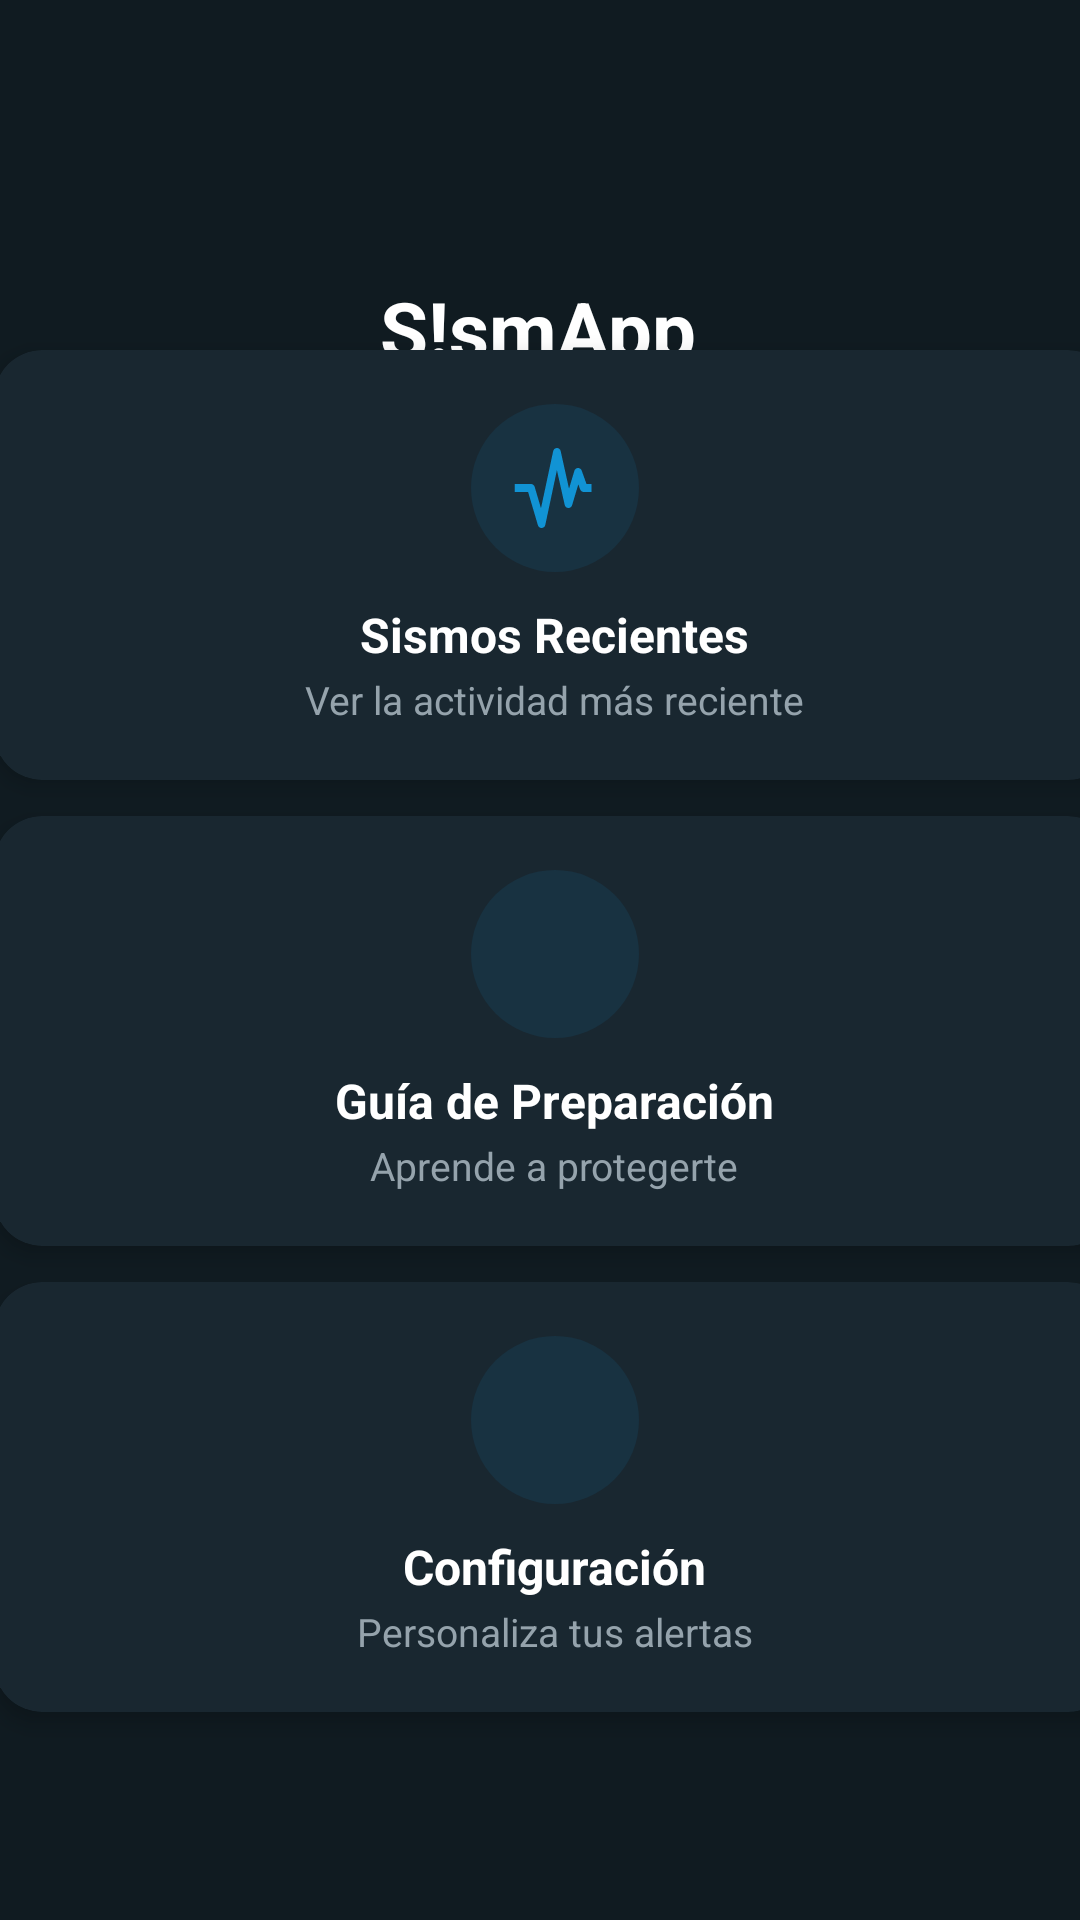

Layout XML and referenced resources for this Android screen:
<!-- AndroidManifest.xml: application theme Theme.SismoLogX -->
<!-- res/layout/home_activity.xml -->
<?xml version="1.0" encoding="utf-8"?>
<androidx.constraintlayout.widget.ConstraintLayout xmlns:android="http://schemas.android.com/apk/res/android"
    xmlns:app="http://schemas.android.com/apk/res-auto"
    xmlns:tools="http://schemas.android.com/tools"
    android:id="@+id/main"
    android:layout_width="match_parent"
    android:layout_height="match_parent"
    android:background="#101B21">

    

    

    <LinearLayout
        android:id="@+id/header"
        android:layout_width="wrap_content"
        android:layout_height="wrap_content"
        android:layout_marginTop="56dp"
        android:gravity="center_horizontal"
        android:orientation="vertical"
        android:paddingHorizontal="20dp"
        app:layout_constraintBottom_toBottomOf="parent"
        app:layout_constraintEnd_toEndOf="parent"
        app:layout_constraintHorizontal_bias="0.496"
        app:layout_constraintStart_toStartOf="parent"
        app:layout_constraintTop_toTopOf="parent"
        app:layout_constraintVertical_bias="0.069">

        <TextView
            android:id="@+id/tvTitle"
            android:layout_width="wrap_content"
            android:layout_height="wrap_content"
            android:text="S!smApp"
            android:textColor="@android:color/white"
            android:textSize="26sp"
            android:textStyle="bold" />

        <TextView
            android:id="@+id/tvSubtitle"
            android:layout_width="wrap_content"
            android:layout_height="wrap_content"
            android:layout_marginTop="6dp"
            android:text="Tu centro de alerta y preparación."
            android:textColor="#A6B3BB"
            android:textSize="14sp" />
    </LinearLayout>

    <LinearLayout
        android:id="@+id/cardsContainer"
        android:layout_width="406dp"
        android:layout_height="491dp"
        android:orientation="vertical"
        android:paddingHorizontal="16dp"
        android:paddingTop="1dp"
        app:layout_constraintBottom_toBottomOf="parent"
        app:layout_constraintEnd_toEndOf="parent"
        app:layout_constraintHorizontal_bias="0.4"
        app:layout_constraintStart_toStartOf="parent"
        app:layout_constraintTop_toTopOf="parent"
        app:layout_constraintVertical_bias="0.737">

        
        <androidx.cardview.widget.CardView
            android:id="@+id/cardSismos"
            android:layout_width="match_parent"
            android:layout_height="wrap_content"
            android:layout_marginVertical="6dp"
            android:backgroundTint="#192730"
            app:cardCornerRadius="16dp"
            app:cardElevation="4dp">

            <LinearLayout
                android:layout_width="match_parent"
                android:layout_height="wrap_content"
                android:gravity="center_horizontal"
                android:orientation="vertical"
                android:padding="18dp">

                <ImageView
                    android:layout_width="56dp"
                    android:layout_height="56dp"
                    android:background="@drawable/bg_circle_magnitude"
                    android:backgroundTint="#183241"
                    android:padding="12dp"
                    android:src="@drawable/earthquake"
                    app:tint="#1193D4" />

                <TextView
                    android:layout_width="wrap_content"
                    android:layout_height="wrap_content"
                    android:layout_marginTop="10dp"
                    android:text="Sismos Recientes"
                    android:textColor="@android:color/white"
                    android:textSize="16sp"
                    android:textStyle="bold" />

                <TextView
                    android:layout_width="wrap_content"
                    android:layout_height="wrap_content"
                    android:layout_marginTop="2dp"
                    android:text="Ver la actividad más reciente"
                    android:textColor="#95A3AC"
                    android:textSize="13sp" />
            </LinearLayout>
        </androidx.cardview.widget.CardView>

        
        <androidx.cardview.widget.CardView
            android:id="@+id/cardGuia"
            android:layout_width="match_parent"
            android:layout_height="wrap_content"
            android:layout_marginVertical="6dp"
            android:backgroundTint="#192730"
            app:cardCornerRadius="16dp"
            app:cardElevation="4dp">

            <LinearLayout
                android:layout_width="match_parent"
                android:layout_height="wrap_content"
                android:gravity="center_horizontal"
                android:orientation="vertical"
                android:padding="18dp">

                <ImageView
                    android:layout_width="56dp"
                    android:layout_height="56dp"
                    android:background="@drawable/bg_circle_magnitude"
                    android:backgroundTint="#183241"
                    android:padding="12dp"
                    android:src="@drawable/menu_book"
                    app:tint="#1193D4" />

                <TextView
                    android:layout_width="wrap_content"
                    android:layout_height="wrap_content"
                    android:layout_marginTop="10dp"
                    android:text="Guía de Preparación"
                    android:textColor="@android:color/white"
                    android:textSize="16sp"
                    android:textStyle="bold" />

                <TextView
                    android:layout_width="wrap_content"
                    android:layout_height="wrap_content"
                    android:layout_marginTop="2dp"
                    android:text="Aprende a protegerte"
                    android:textColor="#95A3AC"
                    android:textSize="13sp" />
            </LinearLayout>
        </androidx.cardview.widget.CardView>

        
        <androidx.cardview.widget.CardView
            android:id="@+id/cardConfig"
            android:layout_width="match_parent"
            android:layout_height="wrap_content"
            android:layout_marginVertical="6dp"
            android:backgroundTint="#192730"
            app:cardCornerRadius="16dp"
            app:cardElevation="4dp">

            <LinearLayout
                android:layout_width="match_parent"
                android:layout_height="wrap_content"
                android:gravity="center_horizontal"
                android:orientation="vertical"
                android:padding="18dp">

                <ImageView
                    android:layout_width="56dp"
                    android:layout_height="56dp"
                    android:background="@drawable/bg_circle_magnitude"
                    android:backgroundTint="#183241"
                    android:padding="12dp"
                    android:src="@drawable/settings"
                    app:tint="#1193D4" />

                <TextView
                    android:layout_width="wrap_content"
                    android:layout_height="wrap_content"
                    android:layout_marginTop="10dp"
                    android:text="Configuración"
                    android:textColor="@android:color/white"
                    android:textSize="16sp"
                    android:textStyle="bold" />

                <TextView
                    android:layout_width="wrap_content"
                    android:layout_height="wrap_content"
                    android:layout_marginTop="2dp"
                    android:text="Personaliza tus alertas"
                    android:textColor="#95A3AC"
                    android:textSize="13sp" />
            </LinearLayout>
        </androidx.cardview.widget.CardView>
    </LinearLayout>

</androidx.constraintlayout.widget.ConstraintLayout>
<!-- resources referenced by this layout -->
<resources>
  <!-- drawable bg_circle_magnitude (drawable) -->
  <shape xmlns:android="http://schemas.android.com/apk/res/android"
      android:shape="oval">
      <solid android:color="#555555"/>
  </shape>
  <!-- drawable earthquake (drawable) -->
  <vector xmlns:android="http://schemas.android.com/apk/res/android"
      android:width="24dp"
      android:height="24dp"
      android:viewportWidth="1000"
      android:viewportHeight="960">
    <path
        android:pathData="M361,880q-14,0 -24.5,-7.5T322,852L220,520L80,520v-80h170q13,0 23.5,7.5T288,468l66,215 127,-571q3,-14 14,-23t25,-9q14,0 25,8.5t14,22.5l87,376 56,-179q4,-13 14.5,-20.5T740,280q13,0 23,7t15,19l50,134h52v80h-80q-13,0 -23,-7t-15,-19l-19,-51 -65,209q-4,13 -15,21t-25,7q-14,-1 -24,-9.5T601,649l-81,-348 -121,548q-3,14 -13.5,22T361,880Z"
        android:fillColor="#e3e3e3"/>
  </vector>
  <style name="Theme.SismoLogX" parent="Base.Theme.SismoLogX" />
  <style name="Base.Theme.SismoLogX" parent="Theme.Material3.DayNight.NoActionBar">
          
          
      </style>
</resources>
